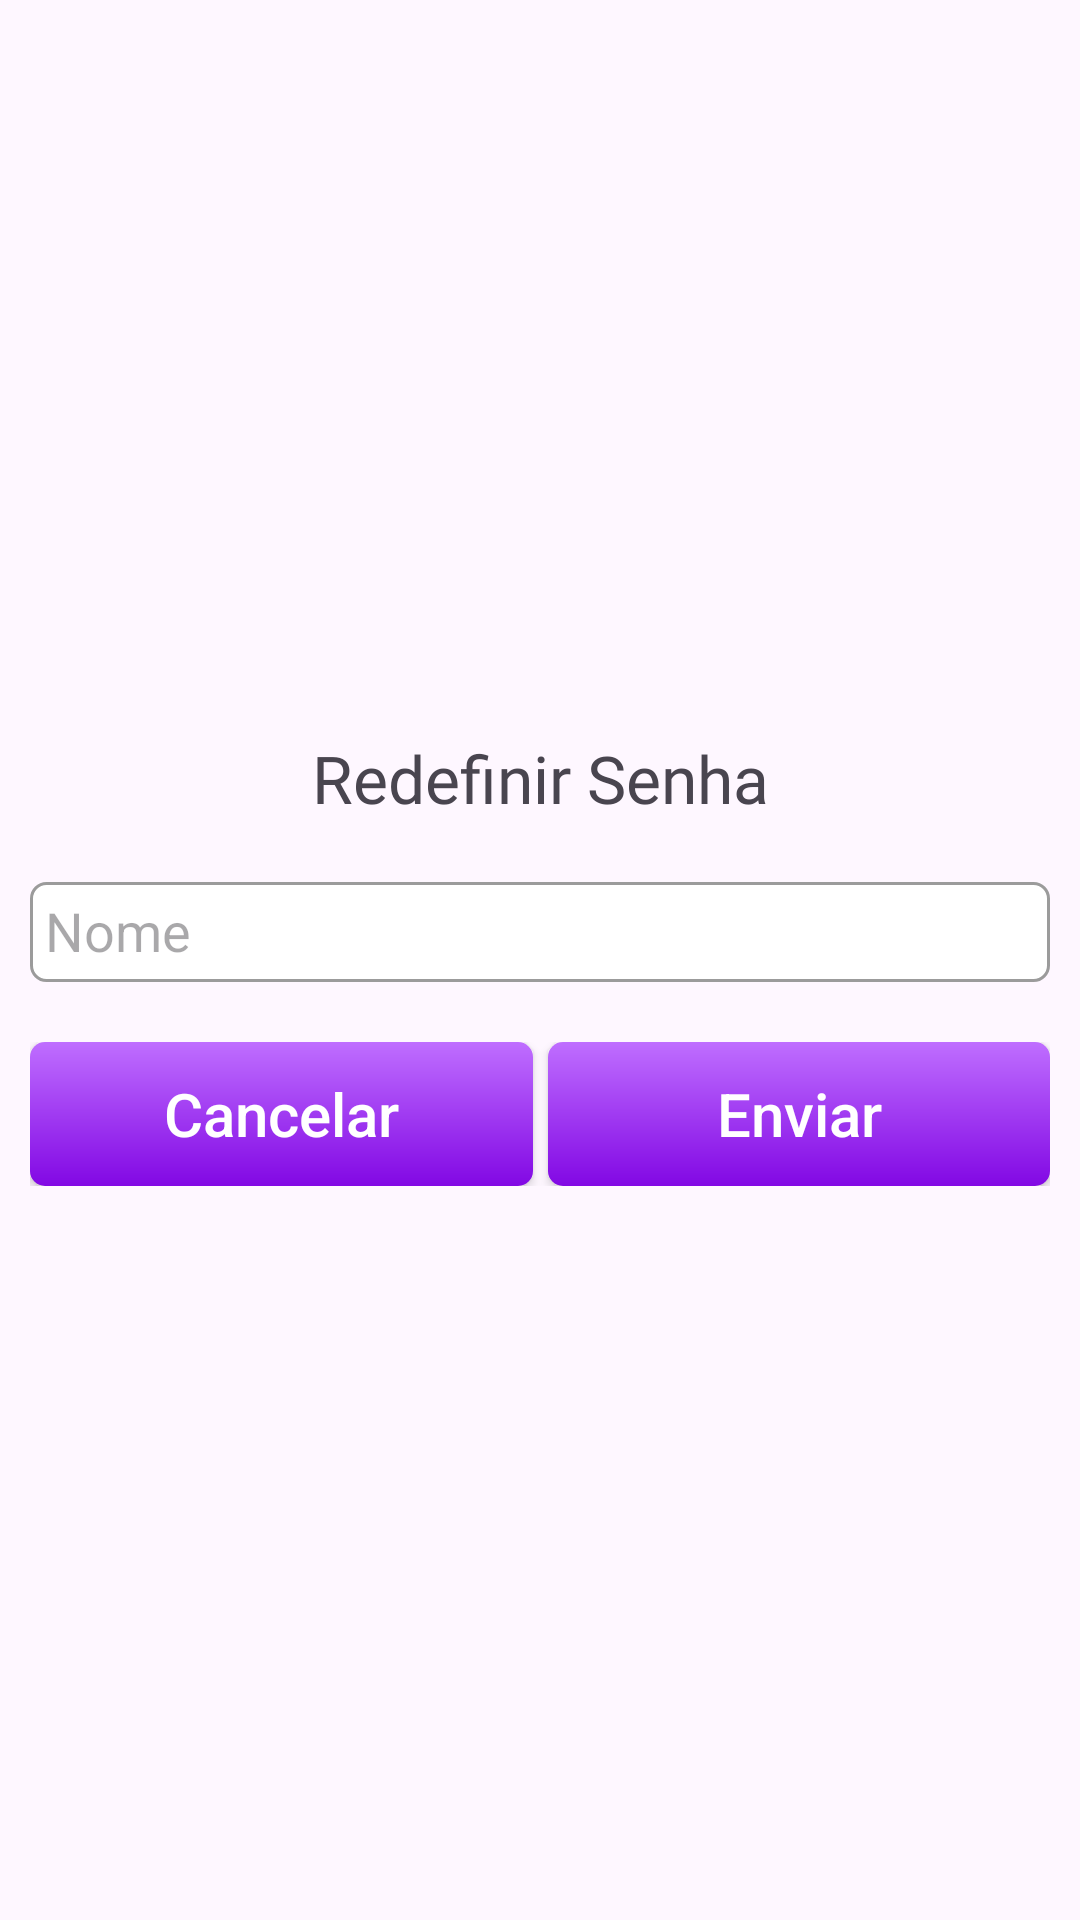

Here is an Android app screen rendered from its layout file. Give the layout XML and the strings, colors and styles it references.
<!-- AndroidManifest.xml: application theme Theme.ADM_Escola -->
<!-- res/layout/layout_dialog_redefinir_senha.xml -->
<?xml version="1.0" encoding="utf-8"?>
<androidx.constraintlayout.widget.ConstraintLayout xmlns:android="http://schemas.android.com/apk/res/android"
    xmlns:app="http://schemas.android.com/apk/res-auto"
    xmlns:tools="http://schemas.android.com/tools"
    android:layout_width="match_parent"
    android:layout_height="wrap_content"
    android:padding="10dp">

    <LinearLayout
        android:layout_width="match_parent"
        android:layout_height="match_parent"
        android:gravity="center"
        android:orientation="vertical"
        app:layout_constraintBottom_toBottomOf="parent"
        app:layout_constraintEnd_toEndOf="parent"
        app:layout_constraintHorizontal_bias="0.0"
        app:layout_constraintStart_toStartOf="parent"
        app:layout_constraintTop_toTopOf="parent">

        <TextView
            android:layout_width="300dp"
            android:layout_height="wrap_content"
            android:fontFamily="@font/acme"
            android:text="Redefinir Senha"
            android:textAlignment="center"
            android:textSize="22sp" />

        <EditText
            android:id="@+id/ed_nome_redefinirSenha_dialog"
            android:layout_width="match_parent"
            android:layout_height="100px"
            android:layout_marginTop="20dp"
            android:background="@drawable/layout_input"
            android:drawableLeft="@drawable/ic_email"
            android:drawablePadding="10dp"
            android:drawableTint="#4E4E4E"
            android:ems="10"
            android:hint="Nome"
            android:inputType="text"
            android:padding="5dp" />

        <LinearLayout
            android:layout_width="match_parent"
            android:layout_height="wrap_content"
            android:layout_marginTop="20dp"
            android:gravity="end"
            android:orientation="horizontal">

            <Button
                android:id="@+id/btn_cancelarEnvio_dialog"
                android:layout_width="match_parent"
                android:layout_height="wrap_content"
                android:layout_weight="1"
                android:background="@drawable/layout_btn_entrar"
                android:text="Cancelar"
                android:textAllCaps="false"
                android:textColor="#FFFFFF"
                android:textSize="20sp" />

            <Space
                android:layout_width="5dp"
                android:layout_height="wrap_content" />

            <Button
                android:id="@+id/btn_enviarRedefinirSenha_dialog"
                android:layout_width="match_parent"
                android:layout_height="wrap_content"
                android:layout_weight="1"
                android:background="@drawable/layout_btn_entrar"
                android:text="Enviar"
                android:textAllCaps="false"
                android:textColor="#FFFFFF"
                android:textSize="20sp" />
        </LinearLayout>
    </LinearLayout>

</androidx.constraintlayout.widget.ConstraintLayout>
<!-- resources referenced by this layout -->
<resources>
  <!-- drawable layout_btn_entrar (drawable) -->
  <?xml version="1.0" encoding="utf-8"?>
  <layer-list xmlns:android="http://schemas.android.com/apk/res/android">
      <item>
          <shape android:shape="rectangle">
              <corners android:radius="15px" />
              <gradient
                  android:angle="90"
                  android:startColor="#8208E4"
                  android:endColor="#BF6EFF"
                  android:type="linear" />
          </shape>
      </item>
  </layer-list>
  <!-- drawable layout_input (drawable) -->
  <?xml version="1.0" encoding="utf-8"?>
  <layer-list xmlns:android="http://schemas.android.com/apk/res/android">
      <item>
          <shape android:shape="rectangle">
              <stroke android:width="1dp" android:color="#9B9B9B"/>
              <solid android:color="@color/white"/>
              <corners android:radius="5dp"/>
          </shape>
      </item>
  </layer-list>
  <style name="Theme.ADM_Escola" parent="Base.Theme.ADM_Escola" />
  <style name="Base.Theme.ADM_Escola" parent="Theme.Material3.DayNight.NoActionBar">
          
          
  
          <item name="android:statusBarColor">#260047</item>
      </style>
  <!-- not gathered from this repository: default colours our renderer supplied (Android Studio template values) -->
  <color name="white">#FFFFFFFF</color>
</resources>
